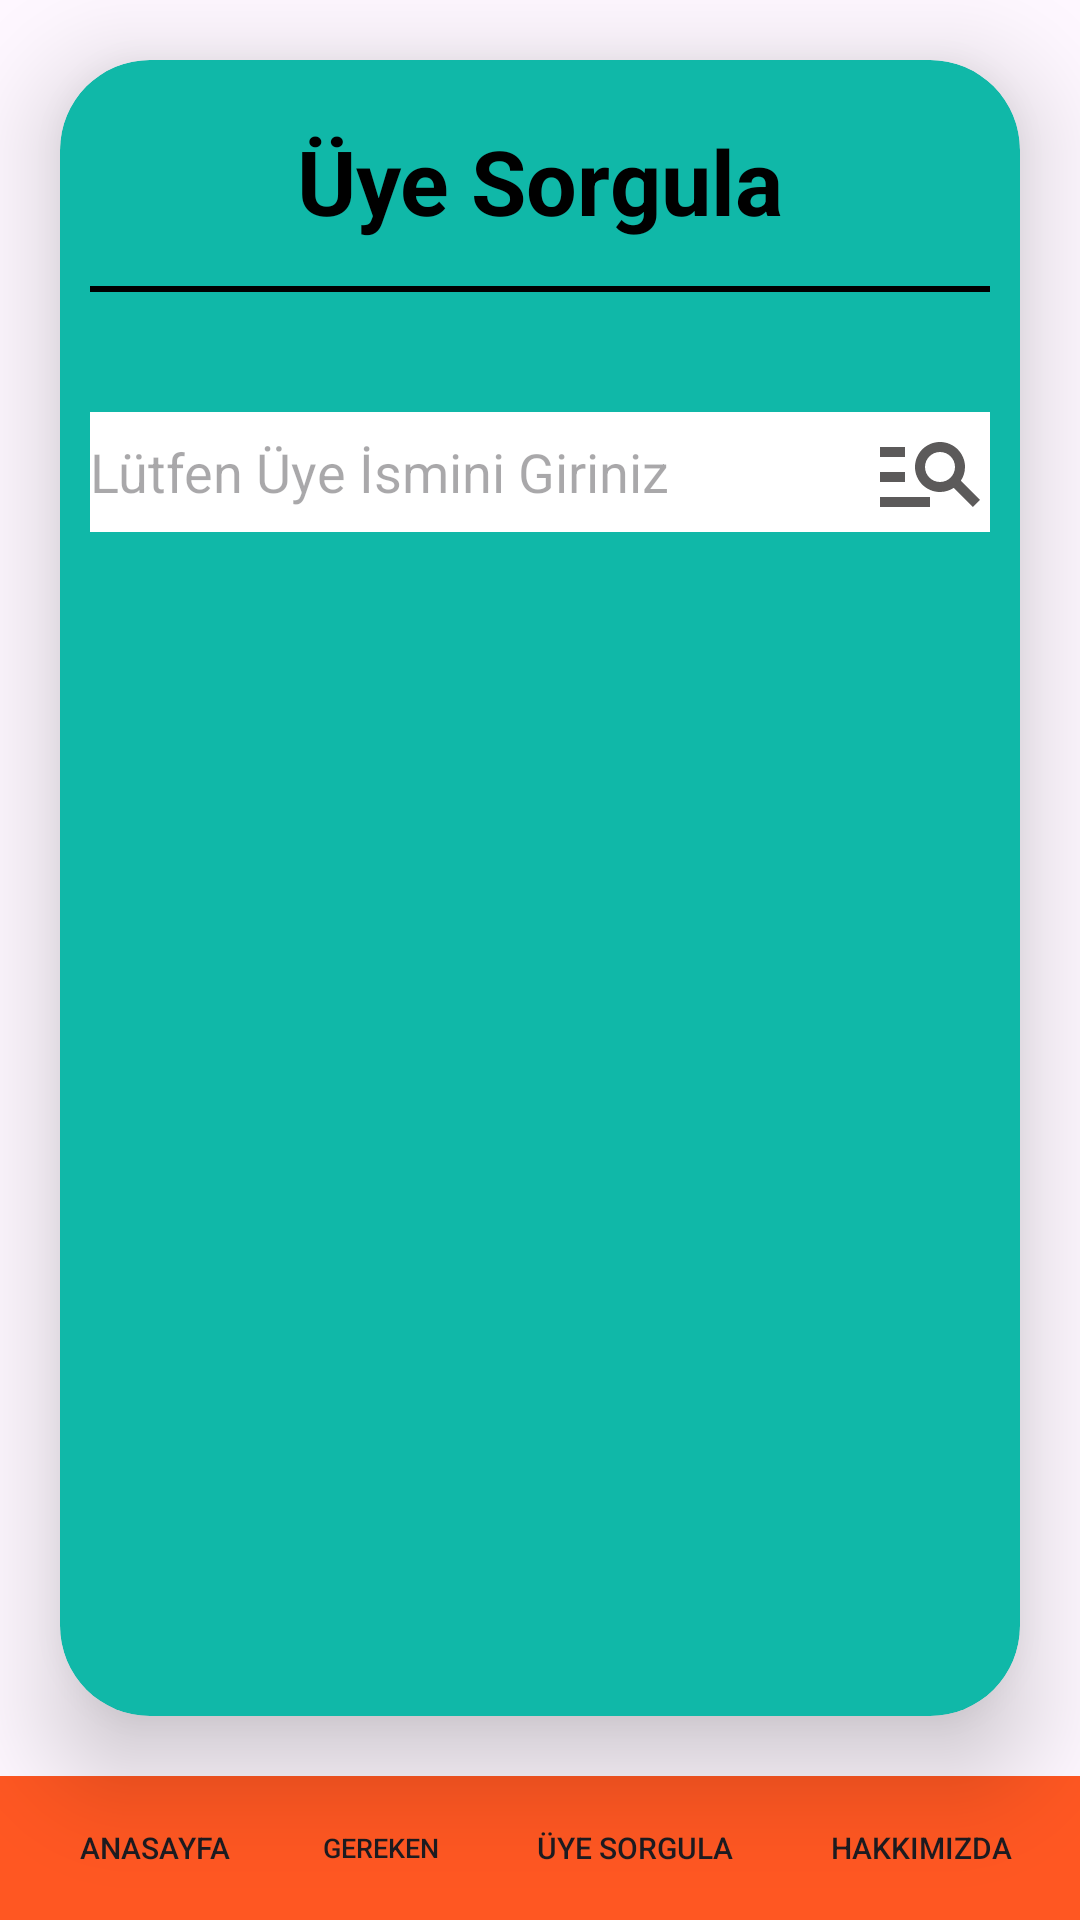

The Android layout XML behind this screen, and the referenced resources:
<!-- AndroidManifest.xml: application theme Theme.SporKompleksi -->
<!-- res/layout/activity_uye_sorgu.xml -->
<?xml version="1.0" encoding="utf-8"?>
<RelativeLayout xmlns:android="http://schemas.android.com/apk/res/android"
    xmlns:app="http://schemas.android.com/apk/res-auto"
    xmlns:tools="http://schemas.android.com/tools"
    android:layout_width="match_parent"
    android:layout_height="match_parent"
    tools:context=".UyeSorgu">


    <androidx.cardview.widget.CardView
        android:id="@+id/cardViewGymPlan1"
        android:layout_width="match_parent"
        android:layout_height="wrap_content"
        android:layout_marginLeft="20dp"
        android:layout_above="@+id/footerLayout"
        android:layout_marginTop="20dp"
        android:layout_marginRight="20dp"
        android:layout_marginBottom="20dp"
        app:cardBackgroundColor="@color/my_secondary"
        app:cardCornerRadius="30dp"
        app:cardElevation="20dp">

        <RelativeLayout
            android:layout_width="match_parent"
            android:layout_height="match_parent"
            android:padding="10dp">


            <TextView
                android:id="@+id/cardTitle1"
                android:layout_width="wrap_content"
                android:layout_height="wrap_content"
                android:layout_marginTop="10dp"
                android:text="Üye Sorgula"
                android:layout_centerHorizontal="true"
                android:textColor="@color/black"
                android:textSize="30sp"
                android:textStyle="bold" />


            <View
                android:id="@+id/divider1"
                android:layout_width="match_parent"
                android:layout_height="2dp"
                android:layout_below="@id/cardTitle1"
                android:layout_marginTop="15dp"
                android:background="@color/black" />

            <EditText
                android:id="@+id/signup_password"
                android:layout_width="match_parent"
                android:layout_height="40dp"
                android:layout_below="@id/divider1"
                android:layout_marginTop="40dp"
                android:background="@color/white"
                android:drawableEnd="@drawable/uyesrg"
                android:hint="Lütfen Üye İsmini Giriniz" />

            <ListView
                android:id="@+id/liste"
                android:layout_width="353dp"
                android:layout_height="368dp"
                android:layout_alignParentStart="true"
                android:layout_alignParentTop="true"
                android:layout_marginStart="8dp"
                android:layout_marginTop="188dp" />

        </RelativeLayout>
    </androidx.cardview.widget.CardView>


    <LinearLayout
        android:id="@+id/footerLayout"
        android:layout_width="match_parent"
        android:layout_height="wrap_content"
        android:layout_alignParentBottom="true"
        android:layout_marginBottom="0dp"
        android:background="#FF5722"
        android:gravity="center"
        android:orientation="horizontal">

        <Button
            android:id="@+id/btnAnasayfa"
            android:layout_width="0dp"
            android:layout_height="wrap_content"
            android:layout_weight="1"
            android:textSize="10dp"
            android:background="@android:color/transparent"
            android:onClick="btnAnasayfa"
            android:paddingLeft="18dp"
            android:text="Anasayfa" />   

        <Button
            android:id="@+id/btnFayda"
            android:layout_width="0dp"
            android:layout_height="wrap_content"
            android:layout_weight="1"
            android:textSize="9dp"
            android:background="@android:color/transparent"
            android:onClick="btnFayda"
            android:text="Gereken" />

        <Button
            android:id="@+id/btnUyeSorgu"
            android:layout_width="0dp"
            android:layout_height="wrap_content"
            android:layout_weight="1"
            android:textSize="10dp"
            android:background="@android:color/transparent"
            android:onClick="btnUyeSorgu"
            android:text="Üye Sorgula" />

        <Button
            android:id="@+id/btnHk"
            android:layout_width="21dp"
            android:layout_height="wrap_content"
            android:layout_weight="1"
            android:textSize="10dp"
            android:background="@android:color/transparent"
            android:onClick="btnHk"
            android:text="Hakkımızda" />

    </LinearLayout>
</RelativeLayout>
<!-- resources referenced by this layout -->
<resources>
  <color name="black">#FF000000</color>
  <color name="my_secondary">#10B8A8</color>
  <color name="white">#FFFFFFFF</color>
  <!-- drawable uyesrg (drawable) -->
  <vector
      android:alpha="0.8"
      android:autoMirrored="true" android:height="40dp"
      android:tint="#333030" android:viewportHeight="24"
      android:viewportWidth="24" android:width="40dp" xmlns:android="http://schemas.android.com/apk/res/android">
      <path android:fillColor="@android:color/white" android:pathData="M7,9H2V7h5V9zM7,12H2v2h5V12zM20.59,19l-3.83,-3.83C15.96,15.69 15.02,16 14,16c-2.76,0 -5,-2.24 -5,-5s2.24,-5 5,-5s5,2.24 5,5c0,1.02 -0.31,1.96 -0.83,2.75L22,17.59L20.59,19zM17,11c0,-1.65 -1.35,-3 -3,-3s-3,1.35 -3,3s1.35,3 3,3S17,12.65 17,11zM2,19h10v-2H2V19z"/>
  </vector>
  <style name="Theme.SporKompleksi" parent="Base.Theme.SporKompleksi" />
  <style name="Base.Theme.SporKompleksi" parent="Theme.Material3.DayNight.NoActionBar">
          
          
  
  
          <item name="colorOnPrimary">@color/white</item>
  
          <item name="colorSecondary">@color/my_secondary</item>
  
          <item name="colorOnSecondary">@color/black</item>
  
          <item name="android:statusBarColor">@color/my_primary</item>
      </style>
  <color name="my_primary">#9C2020</color>
</resources>
